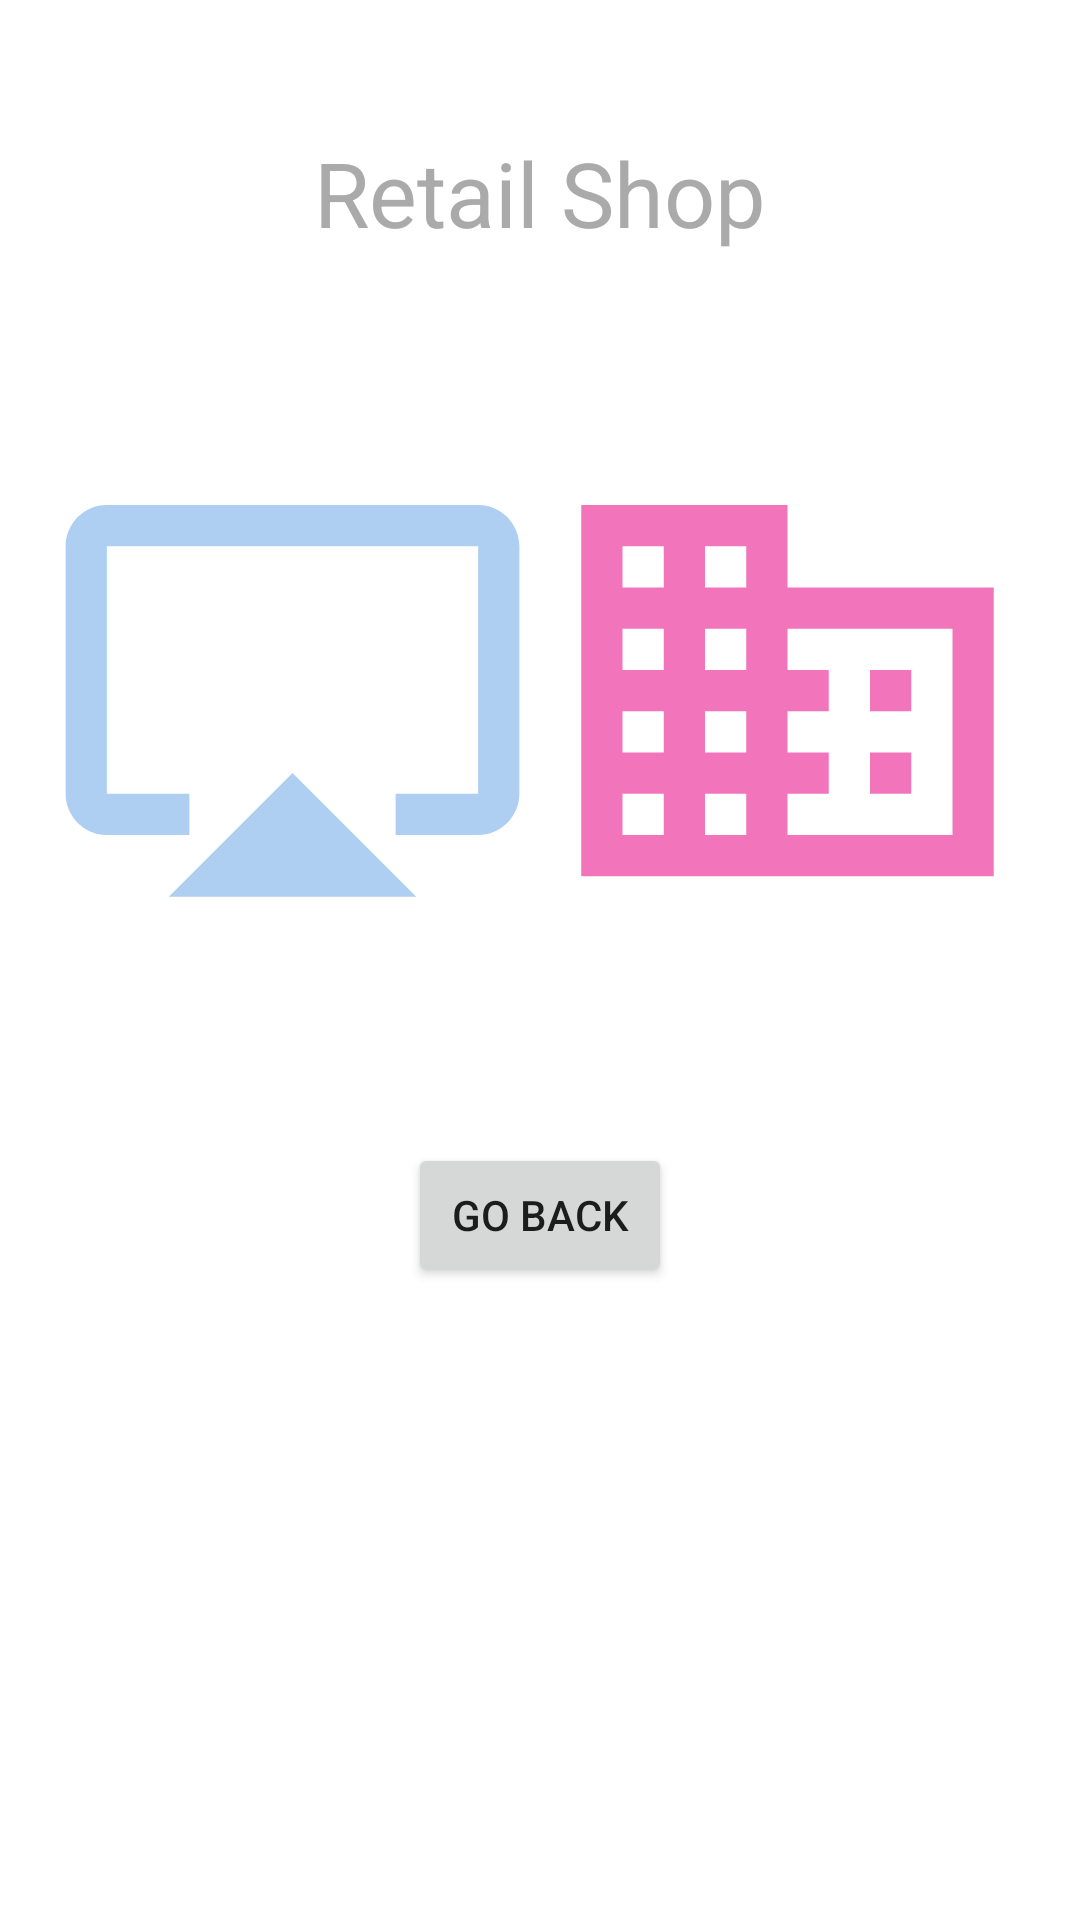

Reconstruct the res/layout file that produces this screen, plus the resources it refers to.
<!-- AndroidManifest.xml: application theme AppTheme -->
<!-- res/layout/activity_shared_element.xml -->
<?xml version="1.0" encoding="utf-8"?>
<androidx.constraintlayout.widget.ConstraintLayout xmlns:android="http://schemas.android.com/apk/res/android"
    xmlns:app="http://schemas.android.com/apk/res-auto"
    xmlns:tools="http://schemas.android.com/tools"
    android:layout_width="match_parent"
    android:layout_height="match_parent"
    tools:context=".SharedElementActivity">

    <androidx.appcompat.widget.AppCompatTextView
        android:id="@+id/appCompatTextView"
        android:layout_width="wrap_content"
        android:layout_height="wrap_content"
        android:layout_marginTop="44dp"
        android:gravity="center"
        android:text="Retail Shop"
        android:textColor="@android:color/darker_gray"
        android:textSize="30sp"
        android:transitionName="title_shared"
        app:layout_constraintEnd_toEndOf="parent"
        app:layout_constraintStart_toStartOf="parent"
        app:layout_constraintTop_toTopOf="parent" />

    <androidx.appcompat.widget.LinearLayoutCompat
        android:id="@+id/sharedLinearLayout2"
        android:layout_width="wrap_content"
        android:layout_height="wrap_content"
        android:layout_marginTop="130dp"
        android:orientation="horizontal"
        android:padding="15dp"
        app:layout_constraintStart_toStartOf="parent"
        app:layout_constraintTop_toTopOf="parent">

        <androidx.appcompat.widget.AppCompatImageView
            android:id="@+id/tv2"
            android:layout_width="200dp"
            android:layout_height="170dp"
            android:layout_weight="1"
            android:src="@drawable/ic_tv"
            android:transitionName="tv_shared" />

        <androidx.appcompat.widget.AppCompatImageView
            android:id="@+id/bb2"
            android:layout_width="200dp"
            android:layout_height="170dp"
            android:layout_weight="1"
            android:src="@drawable/ic_business"
            android:transitionName="bb_shared" />

    </androidx.appcompat.widget.LinearLayoutCompat>

    <androidx.appcompat.widget.AppCompatButton
        android:id="@+id/appCompatButton"
        android:layout_width="wrap_content"
        android:layout_height="wrap_content"
        android:layout_marginTop="51dp"
        android:text="Go Back"
        app:layout_constraintEnd_toEndOf="parent"
        app:layout_constraintStart_toStartOf="parent"
        app:layout_constraintTop_toBottomOf="@+id/sharedLinearLayout2" />
</androidx.constraintlayout.widget.ConstraintLayout>
<!-- resources referenced by this layout -->
<resources>
  <!-- drawable ic_business (drawable) -->
  <vector android:height="24dp" android:tint="#F274BB"
      android:viewportHeight="24.0" android:viewportWidth="24.0"
      android:width="24dp" xmlns:android="http://schemas.android.com/apk/res/android">
      <path android:fillColor="#FF000000" android:pathData="M12,7L12,3L2,3v18h20L22,7L12,7zM6,19L4,19v-2h2v2zM6,15L4,15v-2h2v2zM6,11L4,11L4,9h2v2zM6,7L4,7L4,5h2v2zM10,19L8,19v-2h2v2zM10,15L8,15v-2h2v2zM10,11L8,11L8,9h2v2zM10,7L8,7L8,5h2v2zM20,19h-8v-2h2v-2h-2v-2h2v-2h-2L12,9h8v10zM18,11h-2v2h2v-2zM18,15h-2v2h2v-2z"/>
  </vector>
  <!-- drawable ic_tv (drawable) -->
  <vector android:height="24dp" android:tint="#AECFF2"
      android:viewportHeight="24.0" android:viewportWidth="24.0"
  
      android:width="24dp" xmlns:android="http://schemas.android.com/apk/res/android">
      <path android:fillColor="#FF000000" android:pathData="M6,22h12l-6,-6zM21,3H3c-1.1,0 -2,0.9 -2,2v12c0,1.1 0.9,2 2,2h4v-2H3V5h18v12h-4v2h4c1.1,0 2,-0.9 2,-2V5c0,-1.1 -0.9,-2 -2,-2z"/>
  </vector>
  <style name="AppTheme" parent="Theme.MaterialComponents.Light">
          
          <item name="colorPrimary">@color/colorPrimary</item>
          <item name="colorPrimaryDark">@color/colorPrimaryDark</item>
          <item name="colorAccent">@color/colorAccent</item>
          
          <item name="android:windowContentTransitions">true</item>
      </style>
  <!-- not gathered from this repository: default colours our renderer supplied (Android Studio template values) -->
  <color name="colorPrimary">#FF6200EE</color>
  <color name="colorPrimaryDark">#FF3700B3</color>
  <color name="colorAccent">#FF03DAC5</color>
</resources>
